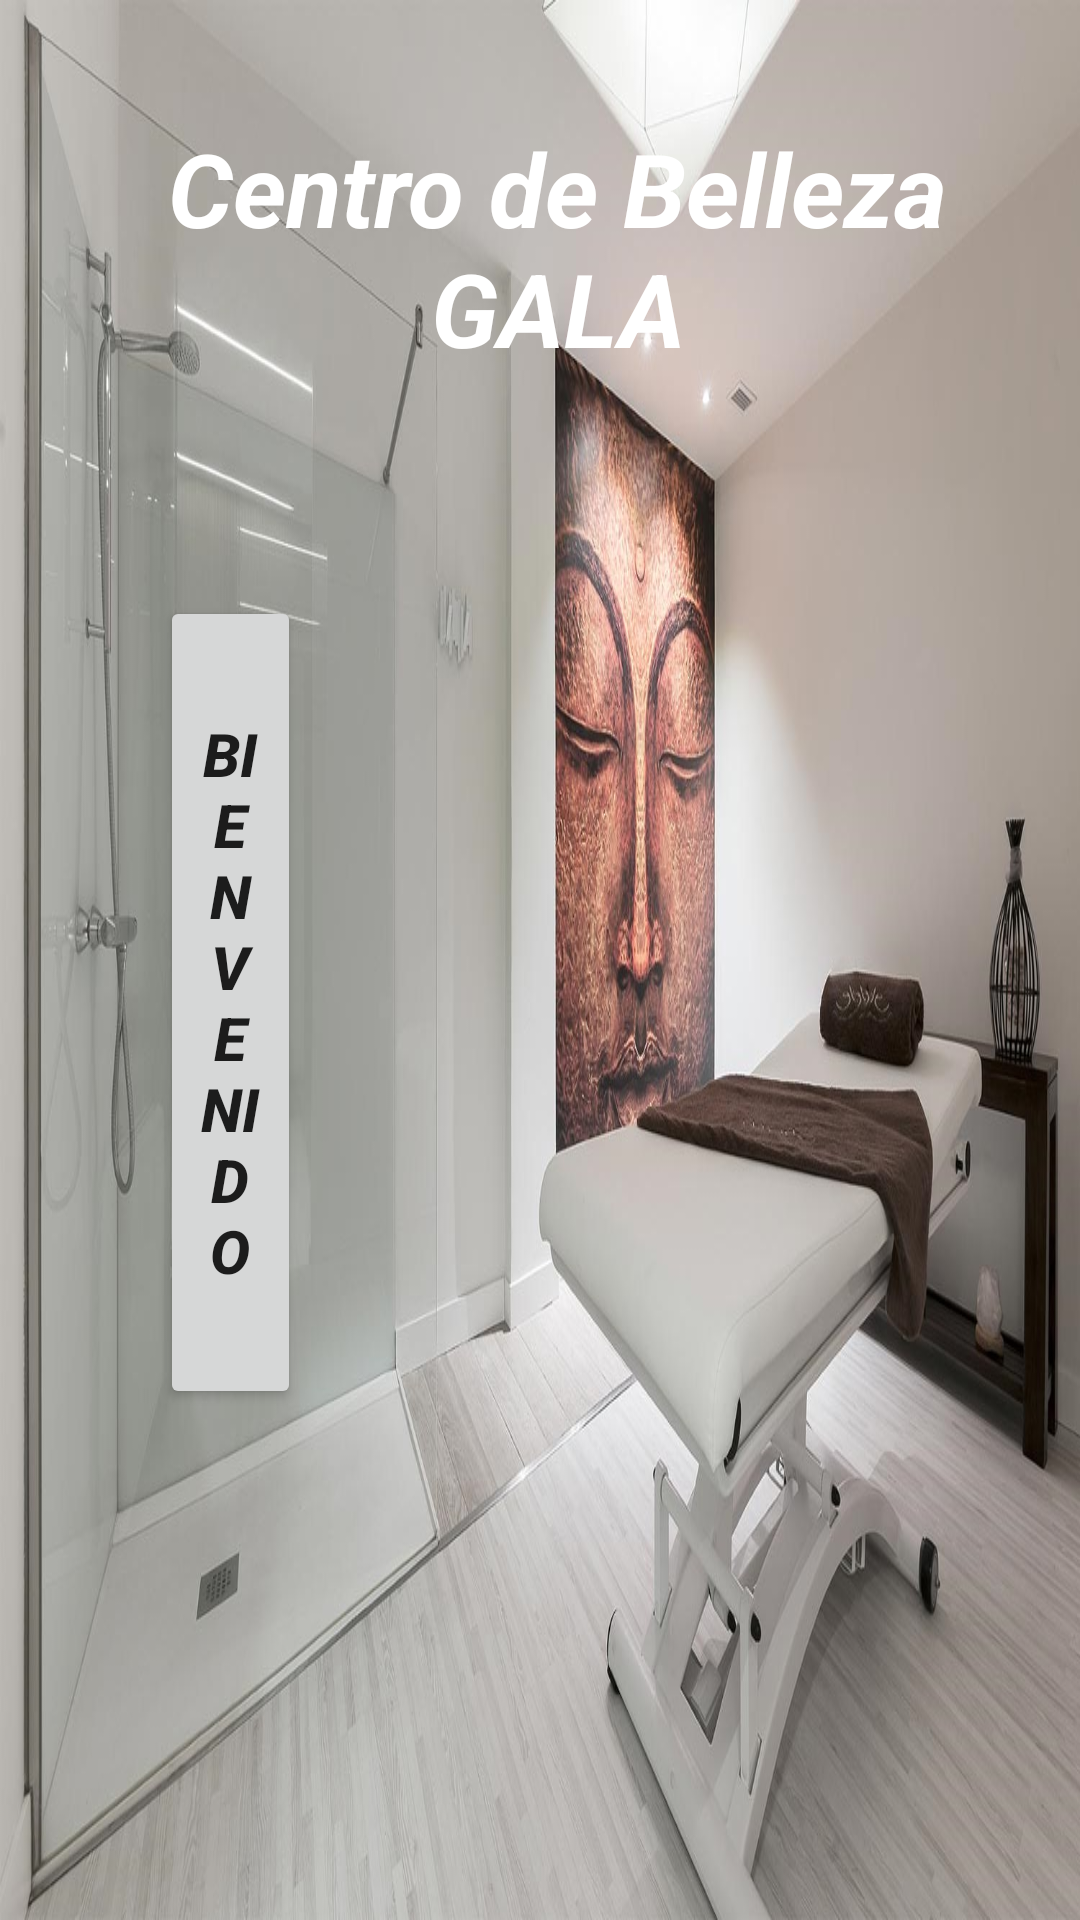

This screen was rendered from an Android layout file. Write that file and the resources it references.
<!-- AndroidManifest.xml: application theme Theme.CentroDeBellezaGALA -->
<!-- res/layout/activity_main_bienvenida.xml -->
<?xml version="1.0" encoding="utf-8"?>
<androidx.constraintlayout.widget.ConstraintLayout xmlns:android="http://schemas.android.com/apk/res/android"
    xmlns:app="http://schemas.android.com/apk/res-auto"
    xmlns:tools="http://schemas.android.com/tools"
    android:layout_width="match_parent"
    android:layout_height="match_parent"
    android:background="@drawable/centrobellezaestetica"
    tools:context=".MainBienvenida" >

    <TextView
        android:id="@+id/txt_titulo_proyecto"
        android:layout_width="312dp"
        android:layout_height="81dp"
        android:layout_marginTop="40dp"
        android:text="@string/centro_de_belleza_gala"
        android:textAlignment="center"
        android:textColor="@color/white"
        android:textSize="34sp"
        android:textStyle="bold|italic"
        app:layout_constraintEnd_toEndOf="parent"
        app:layout_constraintHorizontal_bias="0.621"
        app:layout_constraintStart_toStartOf="parent"
        app:layout_constraintTop_toTopOf="parent" />

    <Button
        android:id="@+id/bt_bienvenido"
        android:layout_width="47dp"
        android:layout_height="271dp"
        android:text="@string/bienvenido"
        android:onClick="ir_al_logueo"
        android:textSize="20sp"
        android:textStyle="bold|italic"
        app:layout_constraintBottom_toBottomOf="parent"
        app:layout_constraintEnd_toEndOf="parent"
        app:layout_constraintHorizontal_bias="0.17"
        app:layout_constraintStart_toStartOf="parent"
        app:layout_constraintTop_toBottomOf="@+id/txt_titulo_proyecto"
        app:layout_constraintVertical_bias="0.313"
        tools:ignore="TouchTargetSizeCheck" />
</androidx.constraintlayout.widget.ConstraintLayout>
<!-- resources referenced by this layout -->
<resources>
  <!-- drawable centrobellezaestetica: png bitmap (drawable, 201647 bytes) -->
  <string name="bienvenido">BIENVENIDO</string>
  <string name="centro_de_belleza_gala">Centro de Belleza GALA</string>
  <style name="Theme.CentroDeBellezaGALA" parent="Theme.MaterialComponents.DayNight.DarkActionBar">
          
          <item name="colorPrimary">@color/purple_500</item>
          <item name="colorPrimaryVariant">@color/purple_700</item>
          <item name="colorOnPrimary">@color/white</item>
          
          <item name="colorSecondary">@color/teal_200</item>
          <item name="colorSecondaryVariant">@color/teal_700</item>
          <item name="colorOnSecondary">@color/black</item>
          
          <item name="android:statusBarColor" tools:targetApi="l">?attr/colorPrimaryVariant</item>
          
      </style>
  <!-- not gathered from this repository: default colours our renderer supplied (Android Studio template values) -->
  <color name="purple_500">#FF6200EE</color>
  <color name="purple_700">#FF3700B3</color>
  <color name="teal_200">#FF03DAC5</color>
  <color name="teal_700">#FF018786</color>
  <color name="black">#FF000000</color>
  <color name="white">#FFFFFFFF</color>
</resources>
